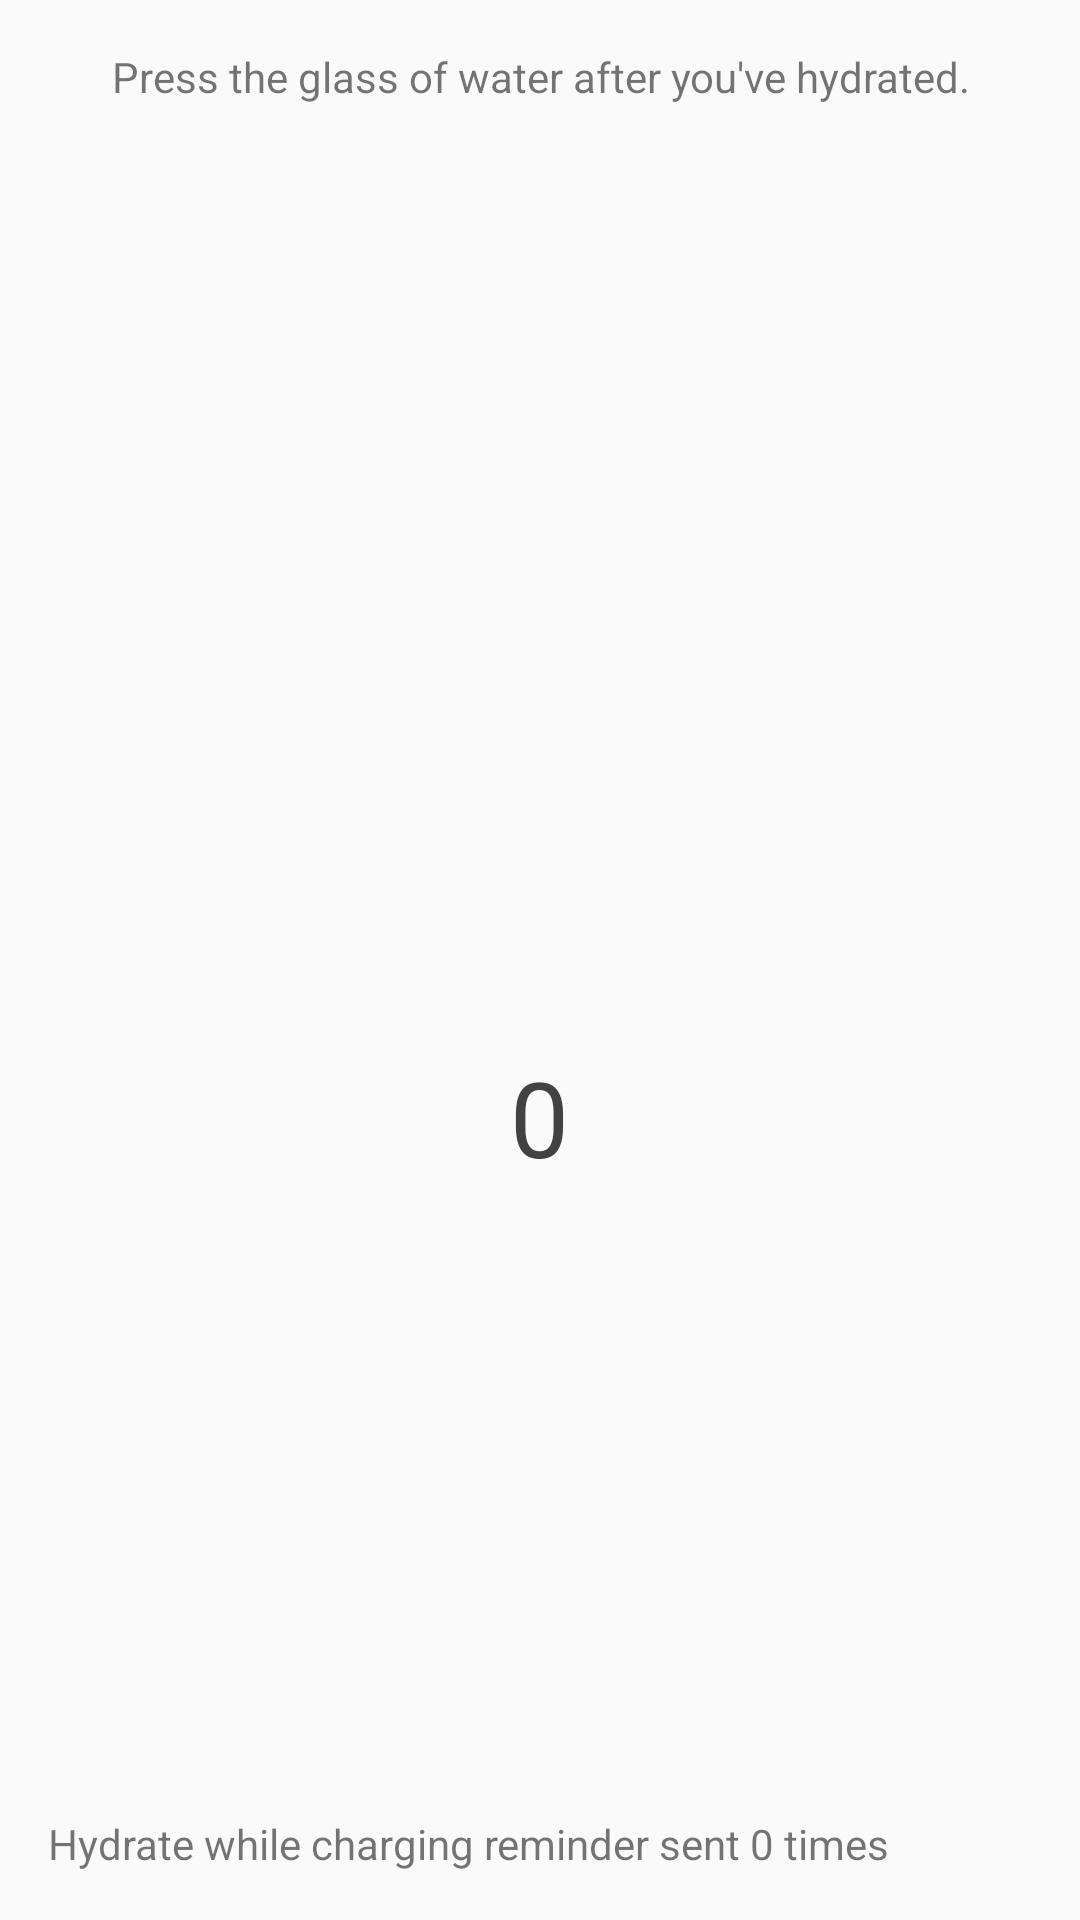

Write the Android layout XML for this screen, with the resource values it uses.
<!-- AndroidManifest.xml: application theme AppTheme -->
<!-- res/layout/activity_drink_water.xml -->
<?xml version="1.0" encoding="utf-8"?>
<LinearLayout xmlns:android="http://schemas.android.com/apk/res/android"
    xmlns:tools="http://schemas.android.com/tools"
    android:layout_width="match_parent"
    android:layout_height="match_parent"
    android:orientation="vertical"
    android:padding="16dp"
    tools:context="com.example.android.fitme.activities.DrinkWaterActivity">

    <TextView
        android:id="@+id/tv_instructions"
        android:layout_width="match_parent"
        android:layout_height="wrap_content"
        android:gravity="center"
        android:text="@string/instructions" />

    <FrameLayout
        android:id="@+id/fl_water_increment"
        android:layout_width="match_parent"
        android:layout_height="0dp"
        android:layout_weight="1">

        <ImageButton
            android:id="@+id/ib_water_increment"
            android:layout_width="match_parent"
            android:layout_height="match_parent"
            android:background="?attr/selectableItemBackgroundBorderless"
            android:contentDescription="@string/water_increment_content_desc"
            android:onClick="incrementWater"
            android:padding="8dp"
            android:scaleType="fitCenter"
            android:src="@drawable/ic_local_drink_grey_120px" />

        <LinearLayout
            android:layout_width="match_parent"
            android:layout_height="match_parent"
            android:orientation="vertical">

            
            <View
                android:layout_width="0dp"
                android:layout_height="0dp"
                android:layout_weight="60"
                android:visibility="invisible" />

            <TextView
                android:id="@+id/tv_water_count"
                android:layout_width="wrap_content"
                android:layout_height="wrap_content"
                android:layout_gravity="center"
                android:text="@string/default_water_count"
                android:textColor="#424242"
                android:textSize="35sp" />

            <View
                android:layout_width="0dp"
                android:layout_height="0dp"
                android:layout_weight="40"
                android:visibility="invisible" />
        </LinearLayout>
    </FrameLayout>

    <RelativeLayout
        android:id="@+id/fl_charge_increment"
        android:layout_width="wrap_content"
        android:layout_height="wrap_content">

        <ImageView
            android:id="@+id/iv_power_increment"
            android:layout_width="wrap_content"
            android:layout_height="wrap_content"
            android:contentDescription="@string/charging_plug_content_desc"
            android:src="@drawable/ic_power_grey_80px" />

        <TextView
            android:id="@+id/tv_charging_reminder_count"
            android:layout_width="wrap_content"
            android:layout_height="wrap_content"
            android:layout_centerVertical="true"
            android:layout_marginEnd="16dp"
            android:layout_marginRight="16dp"
            android:layout_toEndOf="@id/iv_power_increment"
            android:layout_toRightOf="@id/iv_power_increment"
            android:text="@string/default_charge_notification_count" />

    </RelativeLayout>


</LinearLayout>
<!-- resources referenced by this layout -->
<resources>
  <string name="charging_plug_content_desc">charging plug image</string>
  <string name="default_charge_notification_count">Hydrate while charging reminder sent 0 times</string>
  <string name="default_water_count">0</string>
  <string name="instructions">Press the glass of water after you\'ve hydrated.</string>
  <string name="water_increment_content_desc">Press to record drinking water</string>
  <style name="AppTheme" parent="Theme.AppCompat.Light.NoActionBar">
          
          <item name="colorPrimary">@color/colorPrimary</item>
          <item name="colorPrimaryDark">@color/colorPrimaryDark</item>
          <item name="colorAccent">@color/colorAccent</item>
          <item name="preferenceTheme">@style/PreferenceThemeOverlay</item>
      </style>
  <color name="colorPrimary">#009688</color>
  <color name="colorPrimaryDark">#004D40</color>
  <color name="colorAccent">#F44336</color>
</resources>
